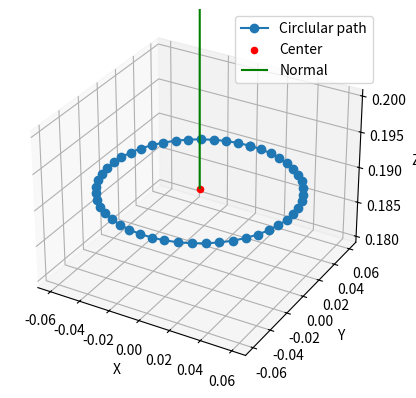

Write Python code to recreate this figure.
import numpy as np
import os
import matplotlib.pyplot as plt

def generate_circle_points(center, normal, radius, N):
    center = np.array(center)
    normal = np.array(normal) / np.linalg.norm(normal)

    if abs(normal[0]) < 0.9:
        u = np.cross(normal, [1, 0, 0])
    else:
        u = np.cross(normal, [0, 1, 0])
    u /= np.linalg.norm(u)
    v = np.cross(normal, u)

    thetas = np.linspace(0, 2 * np.pi, N)
    points = [center + radius * np.cos(t) * u + radius * np.sin(t) * v for t in thetas]
    return np.array(points)

def visualize_circle(points, center, normal):
    fig = plt.figure()
    ax = fig.add_subplot(111, projection='3d')
    ax.plot(points[:,0], points[:,1], points[:,2], "-o", label='Circlular path')
    ax.scatter(center[0], center[1], center[2], color='red', label='Center')
    ax.quiver(center[0], center[1], center[2], normal[0], normal[1], normal[2], length=0.1, color='green', label='Normal')
    ax.set_xlabel('X'); ax.set_ylabel('Y'); ax.set_zlabel('Z')
    plt.legend()
    plt.show()

if __name__ == "__main__":
    center = [0.0, 0.0, 0.19]
    normal = [0, 0, 1]
    radius = 0.06
    N = 50

    waypoints = generate_circle_points(center, normal, radius, N)

    os.makedirs('src', exist_ok=True)
    np.save('src/waypoints.npy', waypoints)
    print(f"{N} waypoints saved to 'src/waypoints.npy'.")
    visualize_circle(waypoints, center, normal)
